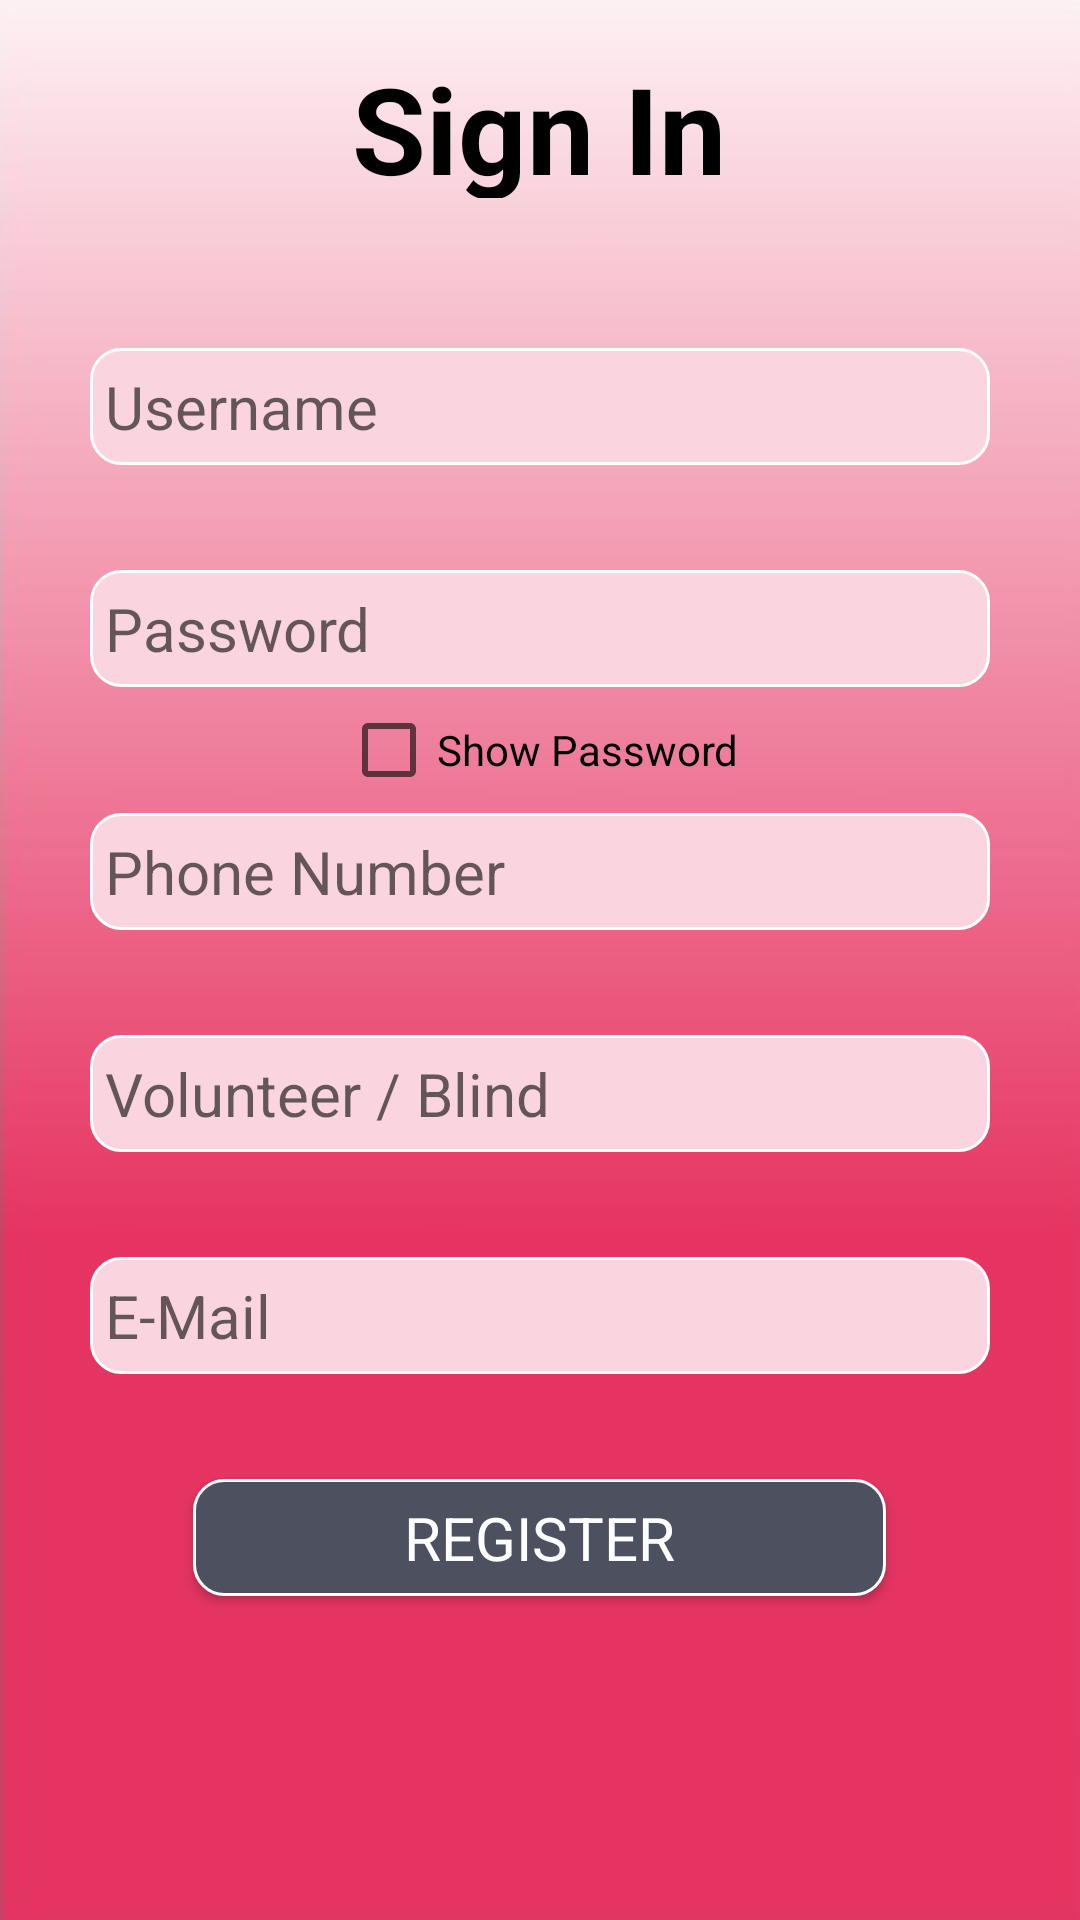

Produce the Android XML layout that renders to this screen, including the resource entries it uses.
<!-- AndroidManifest.xml: application theme AppTheme -->
<!-- res/layout/content_signuppage.xml -->
<?xml version="1.0" encoding="utf-8"?>
<LinearLayout xmlns:android="http://schemas.android.com/apk/res/android"
    xmlns:app="http://schemas.android.com/apk/res-auto"
    xmlns:tools="http://schemas.android.com/tools"
    android:layout_width="match_parent"
    android:layout_height="match_parent"
    tools:context=".signuppage"
    android:background="@drawable/appbackground"
    android:orientation="vertical"
    android:id="@+id/signuppage"
    >
    <TextView
        android:id="@+id/SignIn"
        android:layout_width="215dp"
        android:layout_height="50dp"
        android:layout_marginTop="16dp"
        android:text="Sign In"
        android:layout_gravity="center"
        android:textAlignment="center"
        android:textColor="#000000"
        android:textSize="40sp"
        android:textStyle="bold"
        android:typeface="sans" />


    <EditText
        android:id="@+id/SiUsername"
        android:layout_width="300dp"
        android:layout_gravity="center"
        android:layout_height="39dp"
        android:layout_below="@+id/SignIn"
        android:layout_marginTop="50dp"
        android:contentDescription="enter username"
        android:background="@drawable/signin_pagebutton"
        android:hint=" Username"
        android:textSize="20sp"
        android:typeface="sans" />


    <EditText
        android:id="@+id/SiPassowrd"
        android:layout_width="300dp"
        android:layout_height="39dp"
        android:layout_gravity="center"
        android:layout_below="@+id/SiUsername"
        android:contentDescription="enter password"
        android:layout_alignParentStart="true"
        android:inputType="textPassword"
        android:layout_marginTop="35dp"
        android:background="@drawable/signin_pagebutton"
        android:hint=" Password"
        android:textSize="20sp"
        android:typeface="sans" />
    <CheckBox
        android:id="@+id/SignInShowPassword"
        android:layout_width="wrap_content"
        android:layout_height="wrap_content"
        android:layout_marginTop="5dp"
        android:layout_gravity="center"
        android:text="Show Password" />


    <EditText
        android:id="@+id/SiPhoneNumber"
        android:layout_width="300dp"
        android:layout_gravity="center"
        android:layout_height="39dp"
        android:layout_below="@+id/SiPassowrd"
        android:contentDescription="enter phone number"
        android:layout_marginTop="5dp"
        android:background="@drawable/signin_pagebutton"
        android:hint=" Phone Number"
        android:textSize="20sp"
        android:typeface="sans" />

    <EditText
        android:id="@+id/SiType"
        android:layout_width="300dp"
        android:layout_height="39dp"
        android:layout_gravity="center"
        android:layout_marginTop="35dp"
        android:contentDescription="enter whether blind or volunteer"
        android:background="@drawable/signin_pagebutton"
        android:hint=" Volunteer / Blind"
        android:textSize="20sp"
        android:typeface="sans" />

    <EditText
        android:id="@+id/SiEmail"
        android:layout_width="300dp"
        android:layout_height="39dp"
        android:layout_gravity="center"
        android:layout_below="@+id/SiPhoneNumber"
        android:contentDescription="enter email"
        android:layout_marginTop="35dp"
        android:background="@drawable/signin_pagebutton"
        android:hint=" E-Mail"
        android:textSize="20sp"
        android:typeface="sans" />

    <Button
        android:id="@+id/SiRegister"
        android:layout_width="231dp"
        android:layout_height="39dp"
        android:layout_alignParentStart="true"
        android:layout_gravity="center"
        android:layout_marginTop="35dp"
        android:contentDescription="signup "
        android:background="@drawable/login_button"
        android:text="Register"
        android:textAlignment="center"
        android:textColor="#FDFDFE"
        android:textSize="20sp"
        android:typeface="sans" />

</LinearLayout>
<!-- resources referenced by this layout -->
<resources>
  <!-- drawable appbackground: jpg bitmap (drawable-v24, 12620 bytes) -->
  <!-- drawable login_button (drawable) -->
  <?xml version="1.0" encoding="utf-8"?>
  <shape xmlns:android="http://schemas.android.com/apk/res/android"
      android:shape="rectangle">
      <stroke
          android:drawable="@android:color/transparent"
          android:width="1dp"
  
          android:color="#FFFFFF" >
      </stroke>
  
      <solid android:color="#4C505F" />
      <corners android:radius="10sp"/>
  </shape>
  <!-- drawable signin_pagebutton (drawable-v24) -->
  <?xml version="1.0" encoding="utf-8"?>
  <shape xmlns:android="http://schemas.android.com/apk/res/android"
  
  
      android:shape="rectangle">
      <stroke
          android:drawable="@android:color/transparent"
          android:width="1dp"
  
          android:color="#FFFFFF" >
      </stroke>
  
      <solid android:color="#FAD5DF" />
      <corners android:radius="10sp"/>
  </shape>
  <style name="AppTheme" parent="Theme.AppCompat.Light.DarkActionBar">
          
          <item name="colorPrimary">@color/colorPrimary</item>
          <item name="colorPrimaryDark">@color/colorPrimaryDark</item>
          <item name="colorAccent">@color/colorAccent</item>
      </style>
  <color name="colorPrimary">#D81B60</color>
  <color name="colorPrimaryDark">#00574B</color>
  <color name="colorAccent">#D81B60</color>
</resources>
